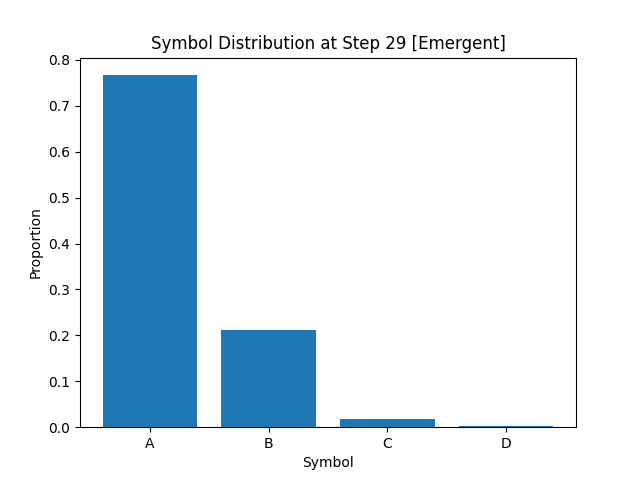

The data file committed next to this chart (first rows):
A, B, C, D
7.667500000000000426e-01
2.127499999999999947e-01
1.849999999999999908e-02
2.000000000000000042e-03
